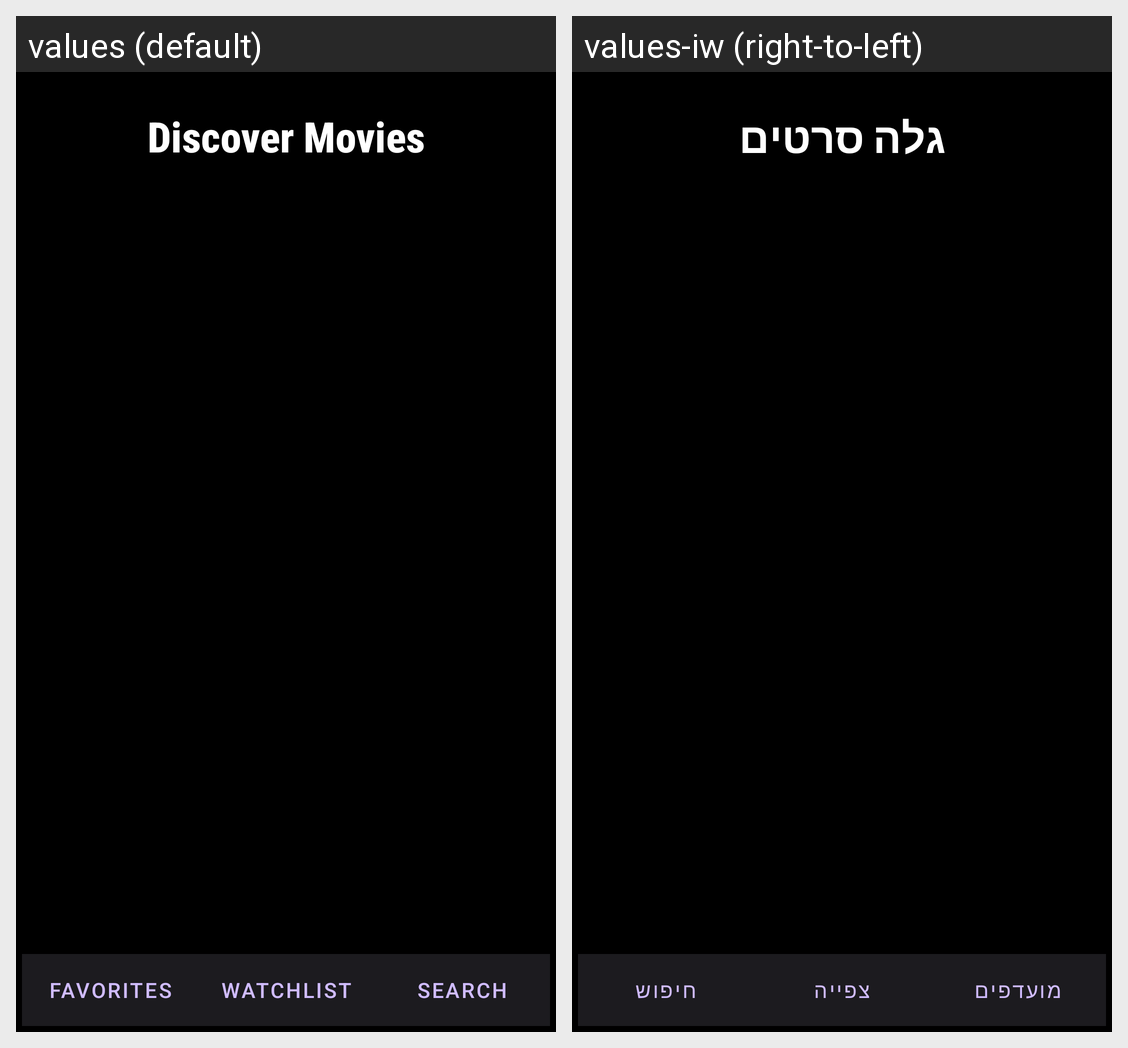

Here is an Android app screen in its default locale and in the app's own translations. Write out the translated-string differences for the strings that appear on this screen.
Android screen res/layout/fragment_all_movies.xml rendered under 2 locales, left to right: values (default), values-iw (right-to-left). Device: Nexus 5 (rendered at 1080×1920; each locale shown at half size, 540×960, under a caption strip naming it); theme Theme.MovieApp.
Strings drawn on this screen, with the default value and each locale's value (text and hints the layout hard-codes, and strings that could not be matched under every locale, appear in the picture but are not listed):

discover_movies
  values: Discover Movies
  values-iw: גלה סרטים

nav_favorites
  values: Favorites
  values-iw: מועדפים

nav_watchlist
  values: Watchlist
  values-iw: צפייה

nav_search
  values: Search
  values-iw: חיפוש
